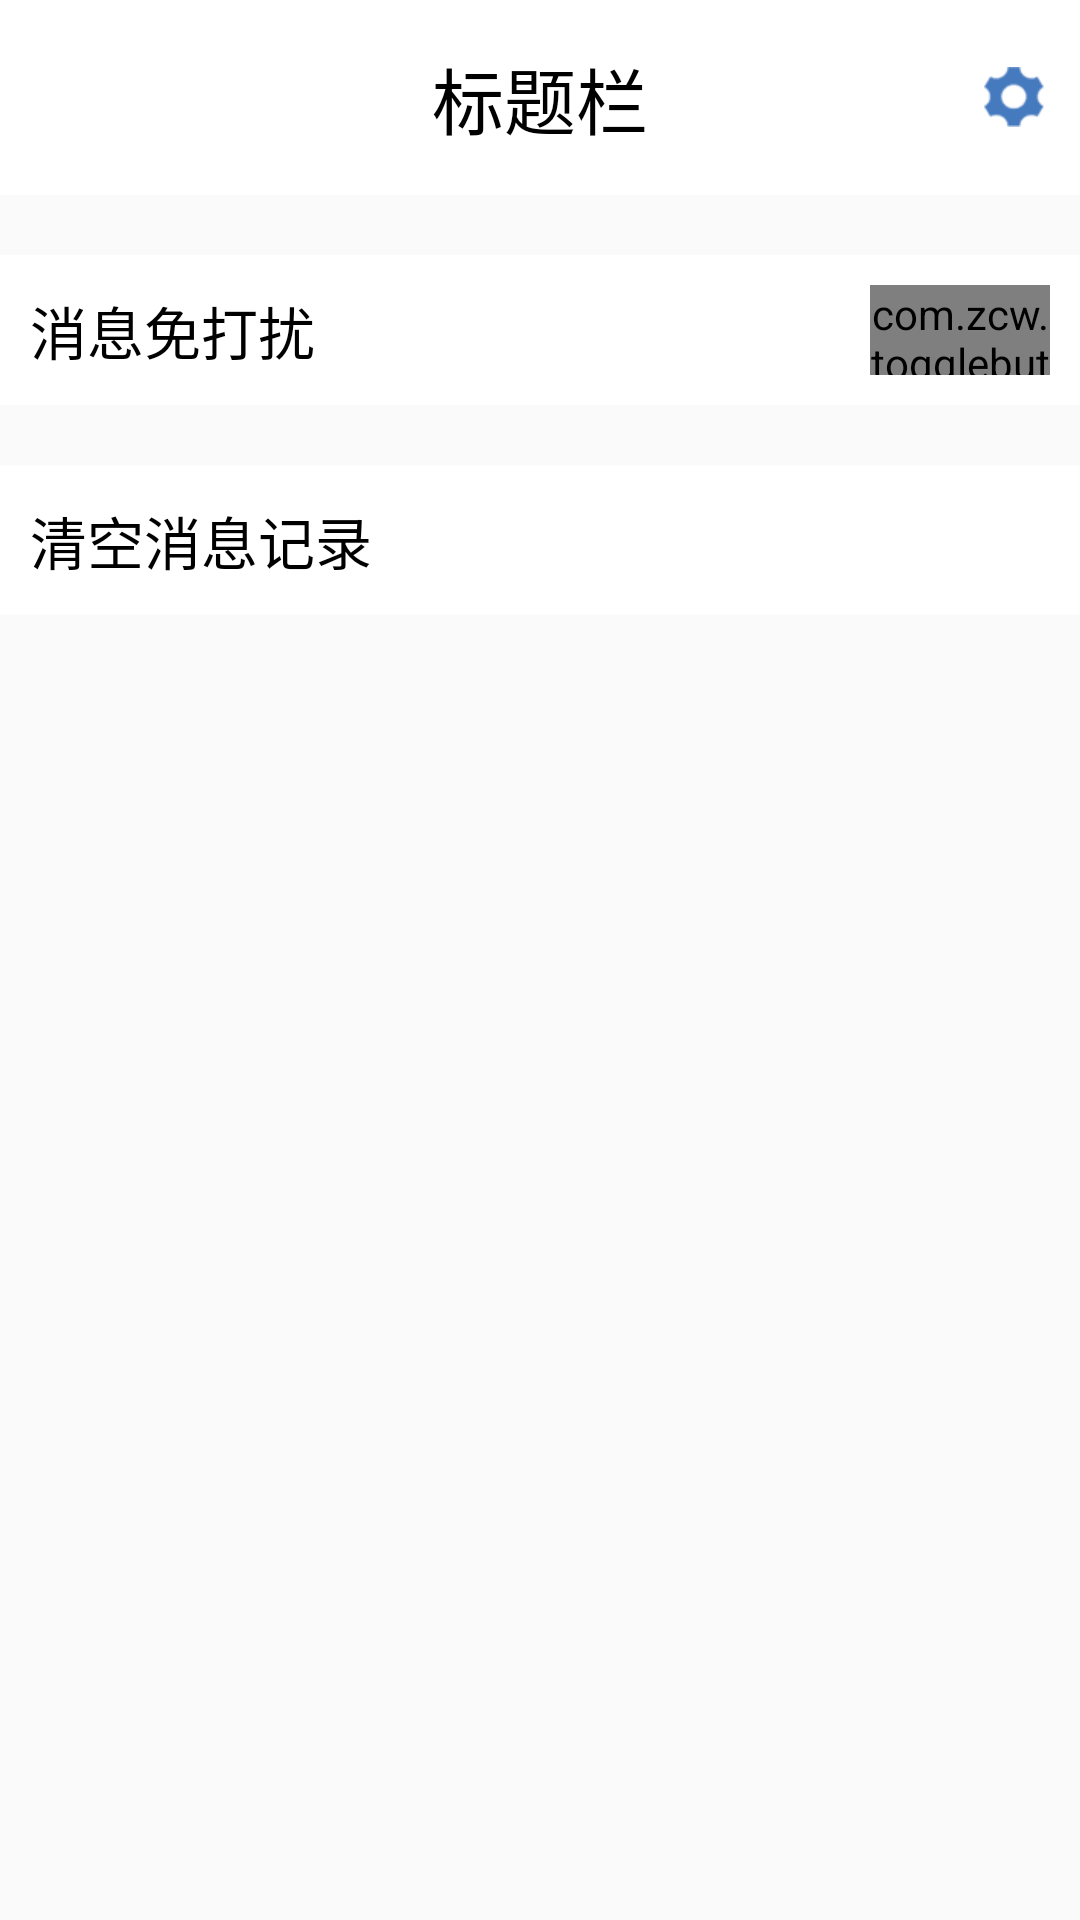

Reconstruct the res/layout file that produces this screen, plus the resources it refers to.
<!-- AndroidManifest.xml: activity theme AppTheme.NoActionBar -->
<!-- res/layout/activity_setting.xml -->
<?xml version="1.0" encoding="utf-8"?>
<LinearLayout xmlns:android="http://schemas.android.com/apk/res/android"
    xmlns:toggle="http://schemas.android.com/apk/res-auto"
    xmlns:tools="http://schemas.android.com/tools"
    android:orientation="vertical"
    android:layout_width="match_parent"
    android:layout_height="match_parent"
    tools:context=".SettingActivity">
<include layout="@layout/layout_title"/>
<LinearLayout
    android:orientation="vertical"
    android:layout_width="match_parent"
    android:layout_height="match_parent">
    <RelativeLayout
        android:background="#FFF"
        android:orientation="horizontal"
        android:layout_marginTop="20dp"
        android:layout_width="match_parent"
        android:layout_height="50dp">
        <TextView
            android:paddingLeft="10dp"
            android:paddingRight="10dp"
           android:layout_alignParentLeft="true"
           android:gravity="center_vertical"
            android:textSize="19sp"
            android:textColor="#000"
            android:text="消息免打扰"
            android:layout_width="wrap_content"
            android:layout_height="50dp" />
        <com.zcw.togglebutton.ToggleButton
            android:id="@+id/toggle_message_avoid"
            android:layout_marginRight="10dp"
            android:layout_alignParentEnd="true"
            android:layout_centerVertical="true"
            android:layout_width="60dp"
            android:layout_height="30dp" />
    </RelativeLayout>

    <LinearLayout
        android:background="#FFF"
        android:id="@+id/ll_clear_cookie"
        android:orientation="horizontal"
        android:layout_marginTop="20dp"
        android:layout_width="match_parent"
        android:layout_height="50dp">
        <TextView
            android:paddingLeft="10dp"
            android:layout_gravity="left"
            android:gravity="center_vertical"
            android:textSize="19sp"
            android:textColor="#000"
            android:text="清空消息记录"
            android:layout_width="match_parent"
            android:layout_height="50dp" />

    </LinearLayout>
</LinearLayout>
</LinearLayout>
<!-- res/layout/layout_title.xml (included above) -->
<?xml version="1.0" encoding="utf-8"?>
<RelativeLayout xmlns:android="http://schemas.android.com/apk/res/android"
    android:layout_width="match_parent"
    android:layout_height="wrap_content">
    
    <RelativeLayout
        android:gravity="center"
        android:id="@+id/title_rl"
        android:layout_width="match_parent"
        android:layout_height="65dp"
        android:background="#FFF">
        <TextView
            android:text="标题栏"
            android:id="@+id/text_title"
            android:textSize="24sp"
            android:textColor="#000"
            android:gravity="center"
            android:singleLine="true"
            android:ellipsize="marquee"
            android:layout_width="match_parent"
            android:layout_height="match_parent" />

<Button
    android:layout_alignParentLeft="true"
    android:layout_centerVertical="true"
    android:id="@+id/button_backward"
    android:layout_width="12dp"
    android:layout_height="22dp"
    android:background="@drawable/back_blue"
    android:layout_marginLeft="12dp"
    android:visibility="visible" />

<Button
    android:id="@+id/button_setting"
    android:layout_width="20dp"
    android:layout_height="20dp"
    android:layout_alignParentRight="true"
    android:layout_centerVertical="true"
    android:layout_marginRight="12dp"
    android:background="@mipmap/settings_img"
    android:visibility="visible" />
</RelativeLayout>
<FrameLayout
    android:visibility="gone"
    android:id="@+id/content_fl"
    android:layout_below="@+id/title_rl"
    android:layout_width="match_parent"
    android:layout_height="match_parent">
    <ImageView
        android:scaleType="centerCrop"
        android:src="@mipmap/no_msg"
        android:layout_gravity="center"
        android:layout_width="wrap_content"
        android:layout_height="wrap_content" />
</FrameLayout>
</RelativeLayout>
<!-- resources referenced by this layout -->
<resources>
  <!-- mipmap no_msg: png bitmap (mipmap-xxhdpi, 33325 bytes) -->
  <!-- mipmap settings_img: png bitmap (mipmap-hdpi, 1006 bytes) -->
  <style name="AppTheme.NoActionBar">
      <item name="windowActionBar">true</item>
      <item name="windowNoTitle">true</item>
  </style>
</resources>
